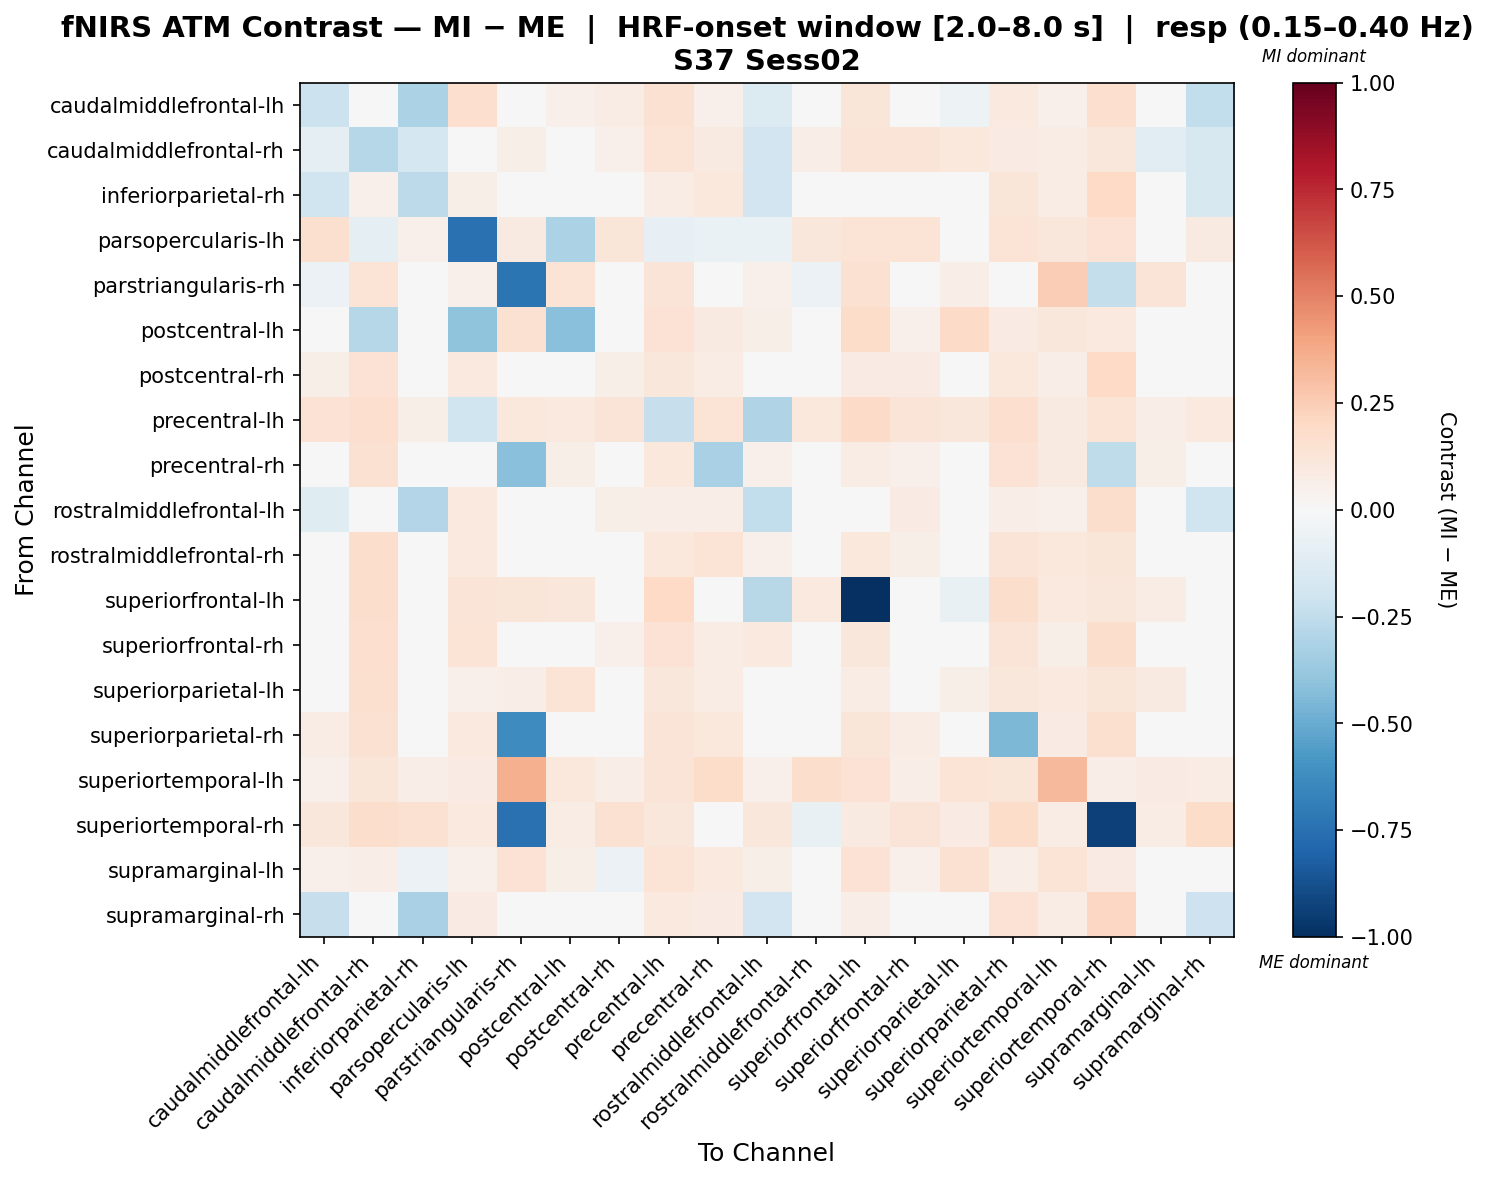

The data file committed next to this chart (first rows):
, caudalmiddlefrontal-lh, caudalmiddlefrontal-rh, inferiorparietal-rh, parsopercularis-lh, parstriangularis-rh, postcentral-lh, postcentral-rh, precentral-lh, precentral-rh, rostralmiddlefrontal-lh, rostralmiddlefrontal-rh, superiorfrontal-lh, superiorfrontal-rh, superiorparietal-lh, superiorparietal-rh, superiortemporal-lh, superiortemporal-rh, supramarginal-lh, supramarginal-rh
caudalmiddlefrontal-lh, -0.2124, 0.008561, -0.314, 0.1688, -0.03389, 0.05022, 0.07692, 0.1536, 0.05057, -0.1402, 0.01414, 0.1173, -0.000926, -0.05086, 0.0982, 0.05022, 0.1647, 0.0425, -0.2434
caudalmiddlefrontal-rh, -0.09473, -0.2857, -0.1776, 0.02126, 0.06232, -0.04758, 0.05357, 0.1335, 0.08916, -0.1882, 0.06382, 0.1306, 0.1304, 0.1038, 0.08191, 0.07553, 0.1146, -0.1069, -0.1597
inferiorparietal-rh, -0.1994, 0.05219, -0.2621, 0.05754, 0.02022, -0.003528, 0.007409, 0.07446, 0.1081, -0.1892, 0.04811, 0.04394, 0.009255, 0.002514, 0.1217, 0.07108, 0.2031, -0.006941, -0.1583
parsopercularis-lh, 0.1636, -0.09814, 0.05186, -0.7439, 0.09045, -0.3172, 0.1247, -0.08375, -0.06555, -0.06555, 0.1164, 0.1335, 0.1378, 0.04322, 0.1335, 0.1119, 0.142, 0.03458, 0.09045
parstriangularis-rh, -0.05471, 0.1343, 0.01506, 0.0542, -0.731, 0.1388, 0.01154, 0.1278, -0.02931, 0.0542, -0.05641, 0.1543, -0.0266, 0.06901, 0.01987, 0.248, -0.2384, 0.1278, -0.01857
postcentral-lh, 0.03668, -0.285, -0.04568, -0.3997, 0.1493, -0.4151, -0.03324, 0.1426, 0.0923, 0.06171, -0.02065, 0.1856, 0.05467, 0.1891, 0.08339, 0.1135, 0.09384, -0.009629, 0.006312
postcentral-rh, 0.06179, 0.1427, -0.007671, 0.09498, 0.02031, 0.008637, 0.06035, 0.117, 0.07428, 0.04532, 0.01556, 0.0785, 0.07879, 0.0404, 0.1028, 0.06547, 0.197, -0.006237, 0.01147
precentral-lh, 0.1416, 0.1695, 0.05637, -0.1957, 0.1017, 0.09748, 0.1297, -0.2295, 0.1343, -0.3016, 0.1034, 0.1916, 0.1314, 0.1165, 0.1666, 0.09154, 0.1356, 0.06357, 0.09748
precentral-rh, 0.01583, 0.1502, 0.04898, 0.03242, -0.4206, 0.06134, 0.02553, 0.1059, -0.3266, 0.05319, 0.04434, 0.07782, 0.05123, 0.03671, 0.1429, 0.08981, -0.252, 0.05598, 0.006987
rostralmiddlefrontal-lh, -0.1182, -0.01227, -0.292, 0.09496, 0.04488, 0.04834, 0.05568, 0.06985, 0.06985, -0.2443, 0.03351, 0.02209, 0.08114, 0.01063, 0.06294, 0.05179, 0.1774, 0.04143, -0.1978
rostralmiddlefrontal-rh, 0.03419, 0.1743, 0.03924, 0.09946, -0.003854, 0.002967, 0.02685, 0.1084, 0.1363, 0.05199, 0.002753, 0.1024, 0.05793, -0.01187, 0.1298, 0.1024, 0.1174, 0.005933, 0.02493
superiorfrontal-lh, 0.03878, 0.1723, -0.0468, 0.1326, 0.1211, 0.1128, 0.01682, 0.1984, 0.02523, -0.2783, 0.09612, -1.0, 0.02523, -0.07076, 0.1723, 0.1003, 0.1169, 0.0773, -0.01028
superiorfrontal-rh, -0.003807, 0.1681, -0.02268, 0.1331, -0.01953, 0.02987, 0.05395, 0.145, 0.07507, 0.09503, 0.03267, 0.1105, 0.04292, -0.02001, 0.127, 0.05651, 0.1778, 0.01797, 0.002014
superiorparietal-lh, -0.0312, 0.1598, 0.009014, 0.05412, 0.06736, 0.1338, 0.02514, 0.1097, 0.07119, 0.02482, -0.01909, 0.0715, 0.01548, 0.05598, 0.113, 0.09889, 0.122, 0.09101, 0.02906
superiorparietal-rh, 0.07146, 0.1501, -0.005279, 0.09617, -0.6266, 0.01835, 0.008692, 0.1259, 0.1034, 0.008299, 0.01222, 0.123, 0.0743, 0.02227, -0.4498, 0.0822, 0.1613, -0.004444, 0.0285
superiortemporal-lh, 0.05281, 0.1173, 0.06932, 0.08342, 0.3532, 0.1041, 0.06272, 0.1272, 0.1851, 0.05281, 0.1785, 0.1413, 0.06602, 0.1347, 0.1239, 0.3217, 0.06932, 0.08342, 0.07592
superiortemporal-rh, 0.1122, 0.1732, 0.1491, 0.1001, -0.7445, 0.07248, 0.1541, 0.1137, -0.04931, 0.1115, -0.07651, 0.09164, 0.1306, 0.08522, 0.1853, 0.0711, -0.9327, 0.07248, 0.1803
supramarginal-lh, 0.05176, 0.06308, -0.06128, 0.05176, 0.1435, 0.05623, -0.05868, 0.1335, 0.09502, 0.05545, -0.01015, 0.1472, 0.05018, 0.1503, 0.0652, 0.1372, 0.08314, 0.02988, 0.01833
supramarginal-rh, -0.2303, 0.04502, -0.3231, 0.08322, 0.01138, 0.02747, 0.01643, 0.09642, 0.07942, -0.1921, 0.02303, 0.0658, 0.03273, 0.01314, 0.1427, 0.07592, 0.2081, 0.03408, -0.2094
